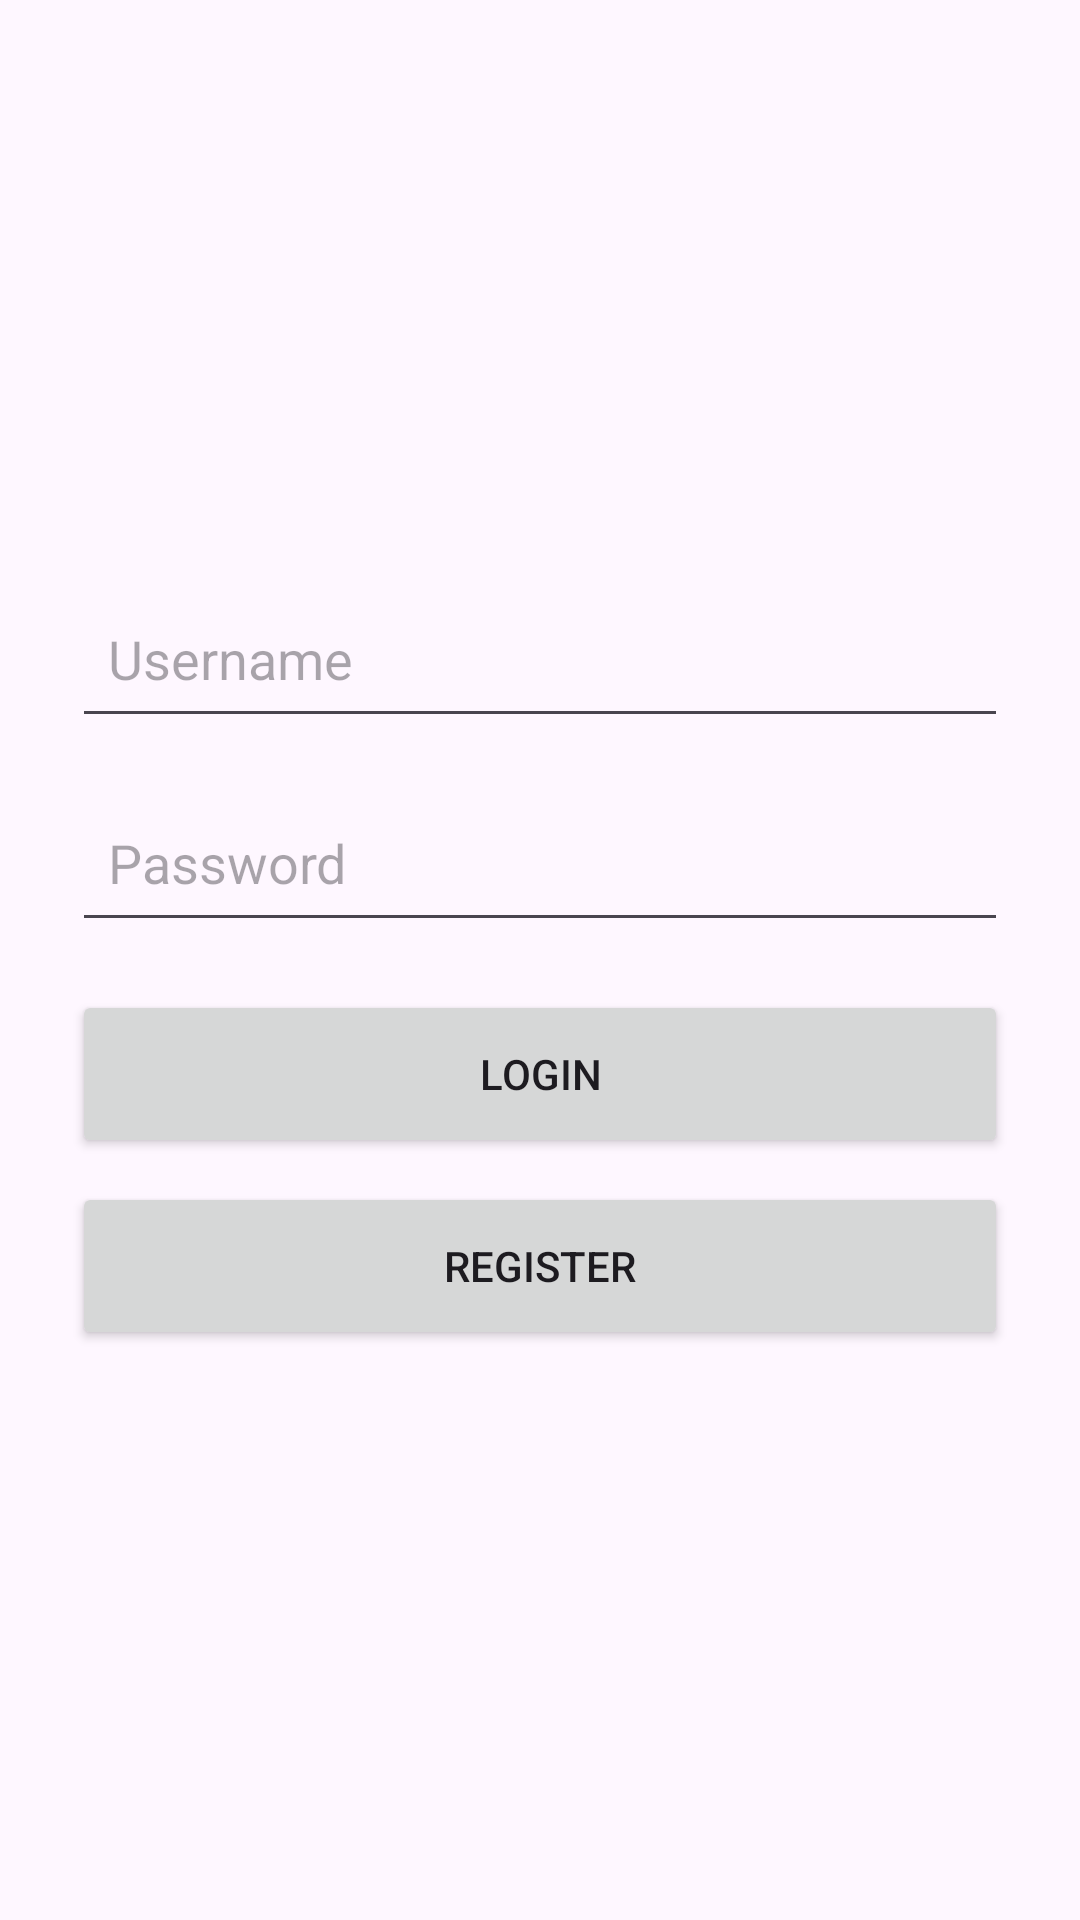

This screen was rendered from an Android layout file. Write that file and the resources it references.
<!-- AndroidManifest.xml: application theme Theme.KoiCareHome_PRM392 -->
<!-- res/layout/activity_login.xml -->
<?xml version="1.0" encoding="utf-8"?>
<LinearLayout xmlns:android="http://schemas.android.com/apk/res/android"
    android:orientation="vertical"
    android:padding="24dp"
    android:gravity="center_vertical"
    android:layout_width="match_parent"
    android:layout_height="match_parent">

    
    <EditText
        android:id="@+id/etUsername"
        android:hint="@string/username_hint"
        android:autofillHints="username"
        android:importantForAutofill="yes"
        android:layout_width="match_parent"
        android:layout_height="56dp"
        android:paddingStart="12dp"
        android:paddingEnd="12dp"
        android:minHeight="48dp" />

    
    <Space
        android:layout_width="match_parent"
        android:layout_height="12dp" />

    
    <EditText
        android:id="@+id/etPassword"
        android:hint="@string/password_hint"
        android:inputType="textPassword"
        android:autofillHints="password"
        android:importantForAutofill="yes"
        android:layout_width="match_parent"
        android:layout_height="56dp"
        android:paddingStart="12dp"
        android:paddingEnd="12dp"
        android:minHeight="48dp" />

    <Space
        android:layout_width="match_parent"
        android:layout_height="16dp" />

    
    <Button
        android:id="@+id/btnLogin"
        android:text="@string/login_button"
        android:layout_width="match_parent"
        android:layout_height="56dp"
        android:minHeight="48dp"
        android:padding="12dp" />

    <Space
        android:layout_width="match_parent"
        android:layout_height="8dp" />

    
    <Button
        android:id="@+id/btnGoRegister"
        android:text="@string/go_register_button"
        android:layout_width="match_parent"
        android:layout_height="56dp"
        android:minHeight="48dp"
        android:padding="12dp" />
</LinearLayout>
<!-- resources referenced by this layout -->
<resources>
  <string name="go_register_button">Register</string>
  <string name="login_button">Login</string>
  <string name="password_hint">Password</string>
  <string name="username_hint">Username</string>
  <style name="Theme.KoiCareHome_PRM392" parent="Base.Theme.KoiCareHome_PRM392" />
  <style name="Base.Theme.KoiCareHome_PRM392" parent="Theme.Material3.DayNight.NoActionBar">
          
          
      </style>
</resources>
